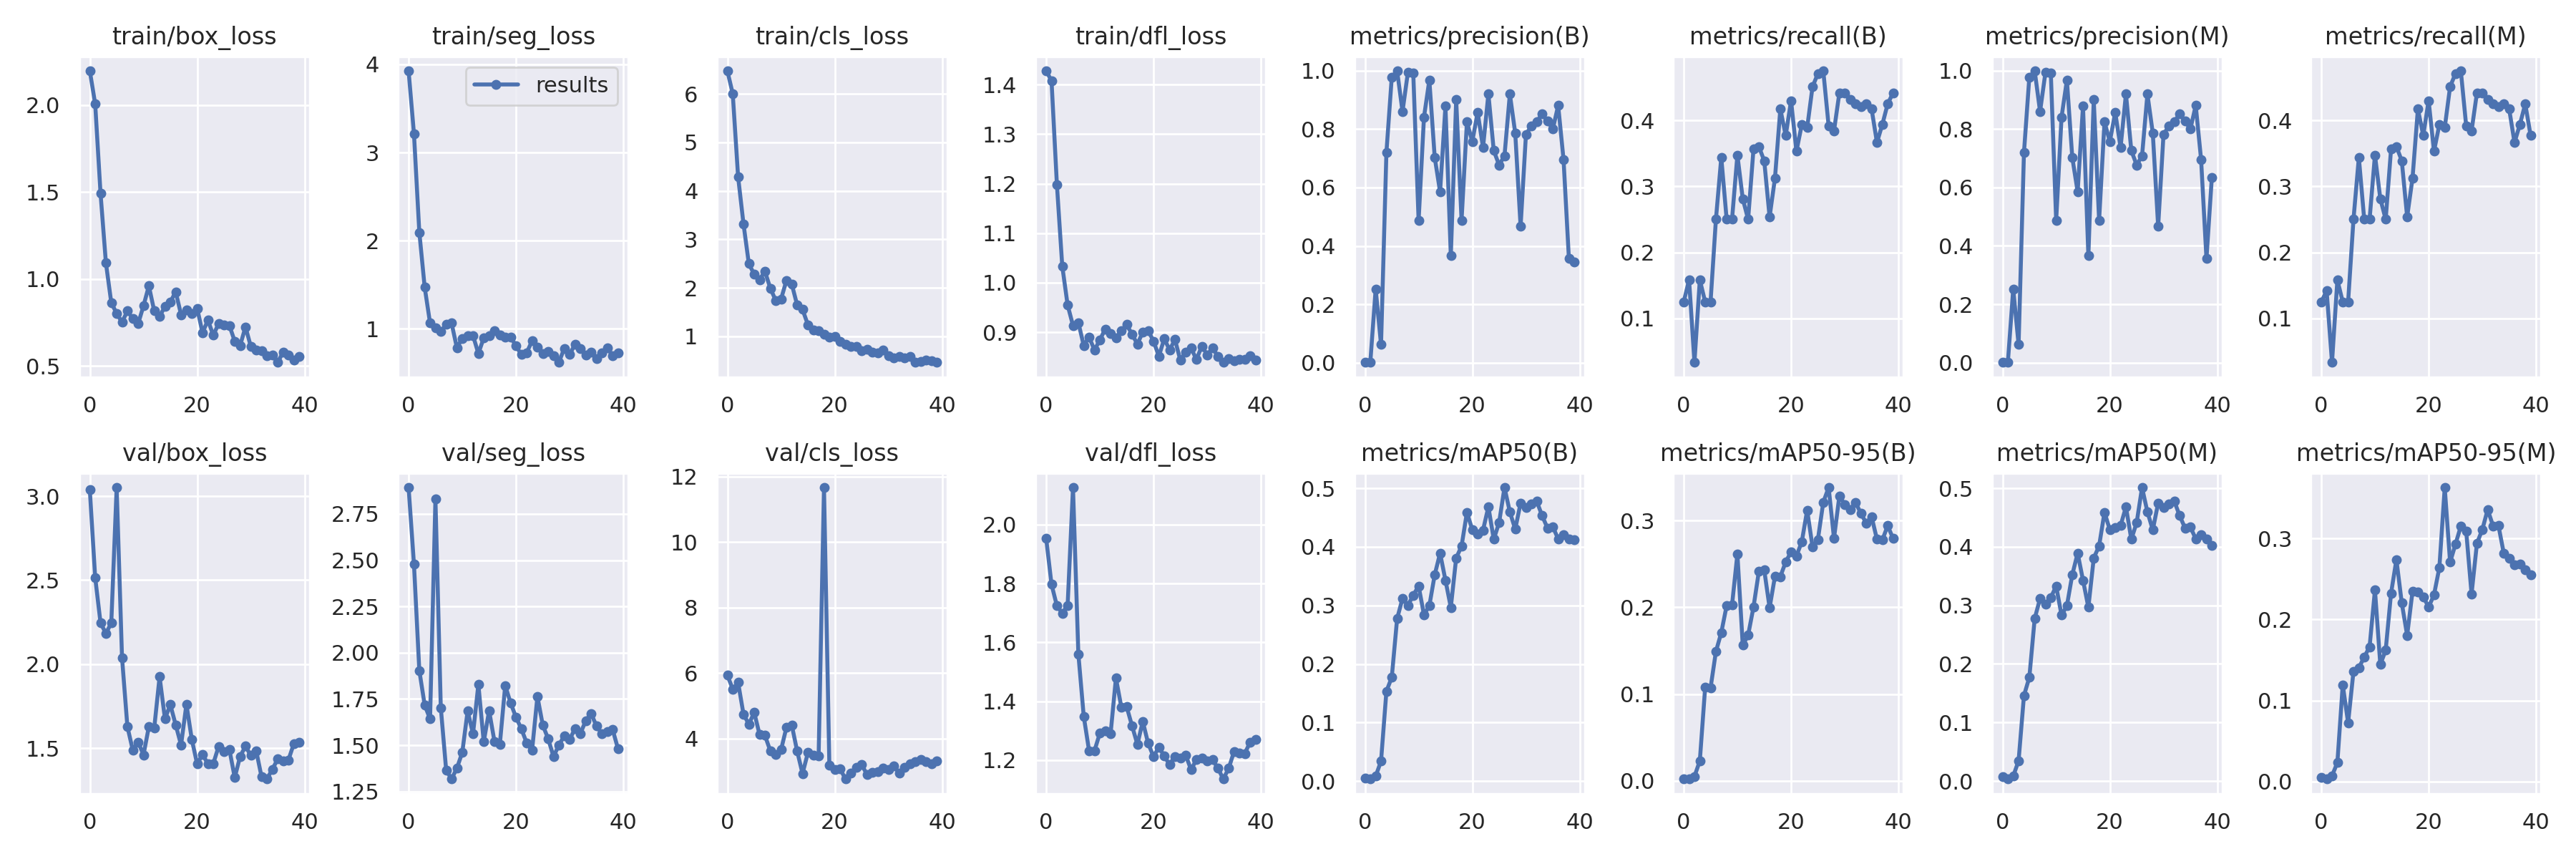

The file beside this chart, header and first rows:
epoch, train/box_loss, train/seg_loss, train/cls_loss, train/dfl_loss, metrics/precision(B), metrics/recall(B), metrics/mAP50(B), metrics/mAP50-95(B), metrics/precision(M), metrics/recall(M), metrics/mAP50(M), metrics/mAP50-95(M), val/box_loss, val/seg_loss, val/cls_loss, val/dfl_loss, lr/pg0, lr/pg1, lr/pg2
0, 2.196, 3.926, 6.472, 1.428, 0.00248, 0.125, 0.00505, 0.00253, 0.00248, 0.125, 0.00751, 0.00479, 3.037, 2.893, 5.934, 1.953, 0.0937, 0.0007, 0.0007
1, 2.006, 3.213, 6, 1.408, 0.00133, 0.1583, 0.00357, 0.0021, 0.00126, 0.1417, 0.00352, 0.00313, 2.516, 2.478, 5.516, 1.797, 0.08646, 0.001463, 0.001463
2, 1.491, 2.095, 4.287, 1.199, 0.2523, 0.03333, 0.00848, 0.00504, 0.2523, 0.03333, 0.00848, 0.00702, 2.245, 1.903, 5.716, 1.724, 0.07919, 0.002186, 0.002186
3, 1.092, 1.471, 3.32, 1.034, 0.06208, 0.1583, 0.03413, 0.02301, 0.06208, 0.1583, 0.03468, 0.02342, 2.183, 1.717, 4.753, 1.699, 0.07187, 0.00287, 0.00287
4, 0.8636, 1.066, 2.496, 0.9549, 0.7192, 0.125, 0.1533, 0.1081, 0.7192, 0.125, 0.146, 0.1193, 2.245, 1.642, 4.441, 1.726, 0.06451, 0.003514, 0.003514
5, 0.8024, 1.014, 2.279, 0.9136, 0.9777, 0.125, 0.1772, 0.107, 0.9777, 0.125, 0.177, 0.07243, 3.052, 2.831, 4.804, 2.126, 0.05712, 0.004118, 0.004118
6, 0.7521, 0.9732, 2.17, 0.9196, 0.9989, 0.25, 0.2776, 0.1491, 0.9989, 0.25, 0.2776, 0.1358, 2.039, 1.703, 4.125, 1.56, 0.04968, 0.004683, 0.004683
7, 0.8166, 1.05, 2.338, 0.8733, 0.8598, 0.3438, 0.3117, 0.1709, 0.8598, 0.3438, 0.3116, 0.1404, 1.629, 1.366, 4.098, 1.349, 0.04221, 0.005208, 0.005208
8, 0.7728, 1.066, 1.992, 0.8902, 0.9935, 0.25, 0.3, 0.2021, 0.9935, 0.25, 0.3023, 0.1536, 1.489, 1.318, 3.63, 1.232, 0.03469, 0.005694, 0.005694
9, 0.7422, 0.7849, 1.742, 0.8642, 0.9924, 0.25, 0.3171, 0.2026, 0.9924, 0.25, 0.3133, 0.1663, 1.537, 1.376, 3.517, 1.232, 0.02714, 0.00614, 0.00614
10, 0.8461, 0.893, 1.769, 0.8843, 0.4867, 0.3474, 0.3331, 0.2617, 0.4867, 0.3474, 0.3328, 0.2364, 1.46, 1.461, 3.662, 1.291, 0.01955, 0.006547, 0.006547
11, 0.9607, 0.9253, 2.149, 0.9066, 0.8406, 0.2812, 0.2839, 0.1564, 0.8406, 0.2812, 0.2832, 0.1444, 1.628, 1.686, 4.344, 1.3, 0.01191, 0.006914, 0.006914
12, 0.8167, 0.9251, 2.075, 0.897, 0.9674, 0.25, 0.2993, 0.1679, 0.9674, 0.25, 0.2993, 0.1621, 1.619, 1.561, 4.417, 1.289, 0.00703, 0.00703, 0.00703
13, 0.7856, 0.7194, 1.646, 0.8885, 0.7027, 0.3565, 0.3522, 0.2004, 0.7027, 0.3565, 0.3522, 0.2323, 1.925, 1.829, 3.621, 1.479, 0.00703, 0.00703, 0.00703
14, 0.8416, 0.898, 1.553, 0.9028, 0.5853, 0.3604, 0.3891, 0.2414, 0.5853, 0.3604, 0.3891, 0.2738, 1.674, 1.518, 2.936, 1.381, 0.006783, 0.006783, 0.006783
15, 0.8681, 0.9223, 1.241, 0.9156, 0.8782, 0.3387, 0.3429, 0.2432, 0.8782, 0.3387, 0.3429, 0.2202, 1.759, 1.687, 3.575, 1.381, 0.006535, 0.006535, 0.006535
16, 0.9268, 0.9768, 1.132, 0.8958, 0.3661, 0.2536, 0.2965, 0.1996, 0.3661, 0.2536, 0.2965, 0.1804, 1.638, 1.52, 3.49, 1.317, 0.006287, 0.006287, 0.006287
17, 0.7953, 0.9326, 1.111, 0.8762, 0.8998, 0.3125, 0.3808, 0.2358, 0.8998, 0.3125, 0.3805, 0.2347, 1.519, 1.506, 3.482, 1.254, 0.00604, 0.00604, 0.00604
18, 0.822, 0.9041, 1.044, 0.9003, 0.4872, 0.4173, 0.4011, 0.2355, 0.4872, 0.4173, 0.4016, 0.2342, 1.761, 1.823, 11.66, 1.332, 0.005792, 0.005792, 0.005792
19, 0.8026, 0.9089, 0.9802, 0.9037, 0.8243, 0.3771, 0.4586, 0.2524, 0.8243, 0.3771, 0.4586, 0.228, 1.552, 1.729, 3.195, 1.257, 0.005545, 0.005545, 0.005545
20, 0.8315, 0.808, 1, 0.882, 0.757, 0.43, 0.4293, 0.2639, 0.757, 0.43, 0.4292, 0.2153, 1.405, 1.652, 3.057, 1.212, 0.005298, 0.005298, 0.005298
21, 0.6909, 0.7088, 0.895, 0.8518, 0.8568, 0.3532, 0.4218, 0.2592, 0.8568, 0.3532, 0.4333, 0.2303, 1.463, 1.589, 3.084, 1.244, 0.00505, 0.00505, 0.00505
22, 0.7643, 0.7298, 0.8379, 0.8866, 0.7368, 0.3937, 0.4284, 0.2757, 0.7368, 0.3937, 0.4362, 0.2639, 1.406, 1.513, 2.772, 1.214, 0.004803, 0.004803, 0.004803
23, 0.6768, 0.8635, 0.7936, 0.8646, 0.9201, 0.3889, 0.4682, 0.312, 0.9201, 0.3889, 0.4682, 0.3628, 1.408, 1.472, 2.96, 1.185, 0.004555, 0.004555, 0.004555
24, 0.7439, 0.7944, 0.7909, 0.8852, 0.7261, 0.451, 0.4127, 0.2698, 0.7261, 0.451, 0.4127, 0.2706, 1.51, 1.763, 3.119, 1.213, 0.004307, 0.004307, 0.004307
25, 0.7341, 0.7225, 0.6981, 0.8435, 0.6766, 0.4709, 0.4414, 0.2783, 0.6766, 0.4709, 0.4414, 0.2928, 1.478, 1.608, 3.213, 1.207, 0.00406, 0.00406, 0.00406
26, 0.7331, 0.7443, 0.7347, 0.8605, 0.7084, 0.475, 0.5012, 0.3212, 0.7084, 0.475, 0.5012, 0.3151, 1.492, 1.535, 2.914, 1.217, 0.003812, 0.003812, 0.003812
27, 0.6422, 0.6931, 0.6713, 0.8679, 0.9195, 0.3917, 0.4594, 0.3382, 0.9195, 0.3917, 0.4594, 0.3088, 1.325, 1.439, 2.968, 1.168, 0.003565, 0.003565, 0.003565
28, 0.617, 0.6198, 0.6617, 0.8451, 0.7861, 0.3843, 0.43, 0.2796, 0.7861, 0.3843, 0.4288, 0.2315, 1.45, 1.501, 3.002, 1.202, 0.003318, 0.003318, 0.003318
29, 0.7251, 0.7787, 0.714, 0.872, 0.4665, 0.4417, 0.4747, 0.3284, 0.4665, 0.4417, 0.4747, 0.2939, 1.511, 1.55, 3.099, 1.208, 0.00307, 0.00307, 0.00307
30, 0.6121, 0.711, 0.6008, 0.8546, 0.7822, 0.4417, 0.4667, 0.3188, 0.7822, 0.4417, 0.4667, 0.3109, 1.456, 1.532, 3.057, 1.198, 0.002822, 0.002822, 0.002822
31, 0.5929, 0.8236, 0.5503, 0.868, 0.8092, 0.4311, 0.4732, 0.313, 0.8092, 0.4311, 0.4729, 0.3356, 1.484, 1.589, 3.169, 1.202, 0.002575, 0.002575, 0.002575
32, 0.5893, 0.7731, 0.5825, 0.8516, 0.8243, 0.425, 0.4779, 0.3212, 0.8243, 0.425, 0.4779, 0.3155, 1.328, 1.563, 2.953, 1.173, 0.002328, 0.002328, 0.002328
33, 0.5603, 0.7057, 0.5583, 0.8392, 0.8512, 0.4206, 0.4532, 0.3084, 0.8512, 0.4206, 0.4532, 0.3161, 1.316, 1.632, 3.116, 1.136, 0.00208, 0.00208, 0.00208
34, 0.5643, 0.7393, 0.5846, 0.8466, 0.8276, 0.425, 0.4321, 0.2972, 0.8276, 0.425, 0.4321, 0.2817, 1.374, 1.672, 3.244, 1.172, 0.001832, 0.001832, 0.001832
35, 0.5209, 0.6646, 0.4719, 0.8428, 0.7997, 0.4175, 0.434, 0.3046, 0.7997, 0.4175, 0.434, 0.2756, 1.434, 1.605, 3.298, 1.229, 0.001585, 0.001585, 0.001585
36, 0.5791, 0.7243, 0.4875, 0.8449, 0.8806, 0.3665, 0.4135, 0.2785, 0.8806, 0.3665, 0.4135, 0.2672, 1.423, 1.563, 3.362, 1.223, 0.001337, 0.001337, 0.001337
37, 0.5623, 0.7836, 0.5058, 0.8451, 0.6956, 0.3937, 0.4202, 0.2776, 0.6956, 0.3937, 0.4202, 0.268, 1.429, 1.575, 3.312, 1.223, 0.00109, 0.00109, 0.00109
38, 0.5332, 0.6981, 0.4908, 0.8519, 0.3561, 0.425, 0.413, 0.2942, 0.3561, 0.425, 0.413, 0.2615, 1.525, 1.586, 3.231, 1.261, 0.0008425, 0.0008425, 0.0008425
39, 0.5538, 0.7256, 0.4629, 0.8441, 0.344, 0.4417, 0.4124, 0.2794, 0.6334, 0.3771, 0.402, 0.2552, 1.534, 1.482, 3.325, 1.27, 0.000595, 0.000595, 0.000595
